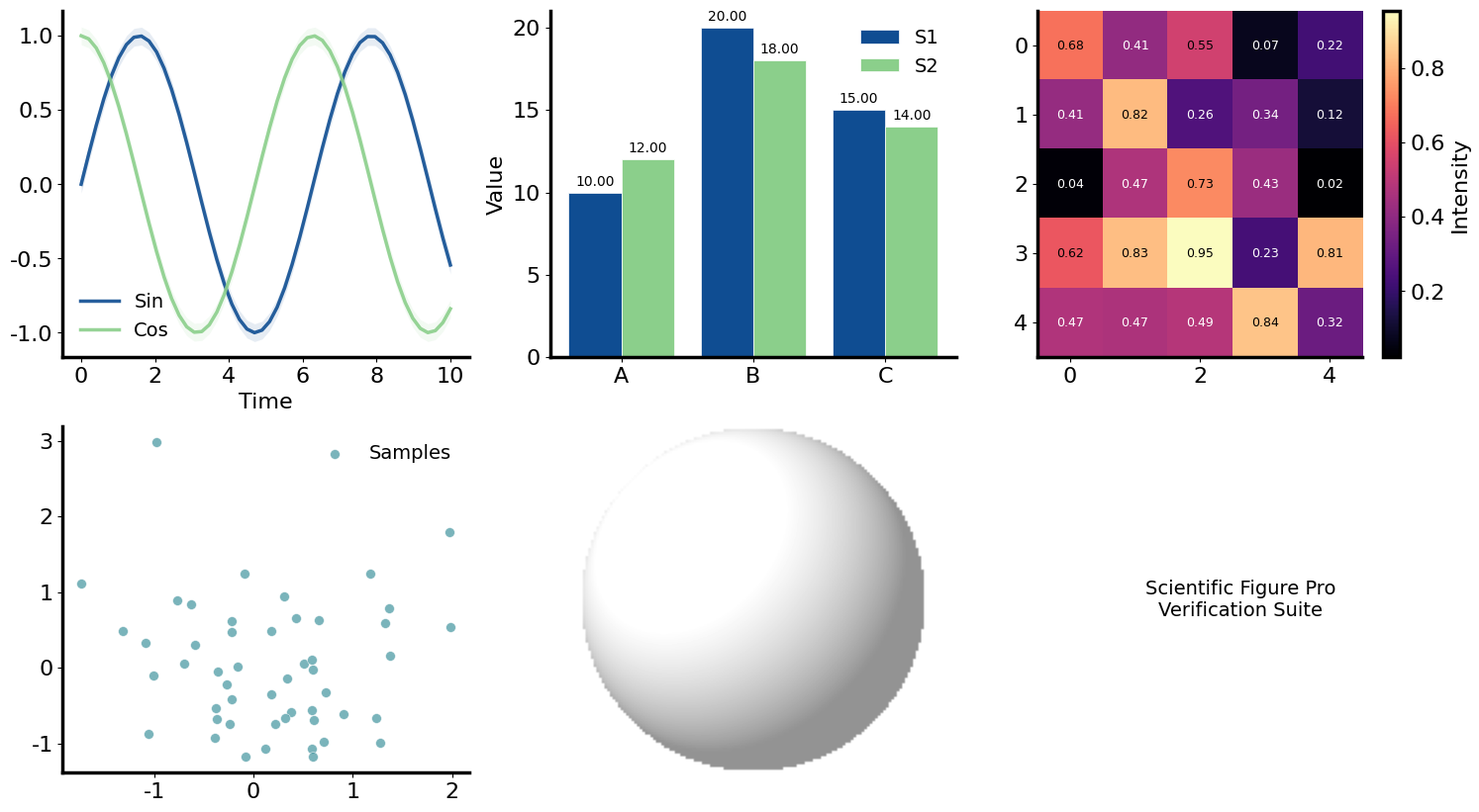

Here is the Python script that generated this plot:
"""Publication-quality plotting utilities for scientific figures.

This module provides a suite of high-level wrappers around matplotlib to produce 
consistent, submission-ready scientific figures. It enforces a unified aesthetic 
(Helvetica-like fonts, high-contrast palettes, minimal spines) and handles 
robust export workflows for LaTeX and digital formats.

Standard usage involves:
1. Setting the global style with `apply_publication_style`.
2. Creating a figure/axes layout with `create_subplots`.
3. Populating axes using specialized `make_*` helpers.
4. Exporting via `finalize_figure`.
"""

from __future__ import annotations

import logging
from dataclasses import dataclass, field
from pathlib import Path
from typing import Any, Final, Sequence, TYPE_CHECKING

import matplotlib.pyplot as plt
import numpy as np

if TYPE_CHECKING:
    from matplotlib.axes import Axes
    from matplotlib.container import BarContainer
    from matplotlib.figure import Figure
    from matplotlib.image import AxesImage
    import numpy.typing as npt

# Configure logger
logger = logging.getLogger(__name__)

# --- Aesthetics & Constants ---

PALETTE: Final[dict[str, str]] = {
    "blue_main": "#0F4D92",
    "blue_secondary": "#3775BA",
    "green_1": "#DDF3DE",
    "green_2": "#AADCA9",
    "green_3": "#8BCF8B",
    "red_1": "#F6CFCB",
    "red_2": "#E9A6A1",
    "red_strong": "#B64342",
    "neutral": "#CFCECE",
    "highlight": "#FFD700",
    "teal": "#42949E",
    "violet": "#9A4D8E",
}

DEFAULT_COLORS: Final[list[str]] = [
    PALETTE["blue_main"],
    PALETTE["green_3"],
    PALETTE["red_strong"],
    PALETTE["teal"],
    PALETTE["violet"],
    PALETTE["neutral"],
]

_VECTOR_FORMATS: Final[set[str]] = {"pdf", "svg", "eps"}
_RASTER_FORMATS: Final[set[str]] = {"png", "jpg", "jpeg", "tif", "tiff"}
_SUPPORTED_FORMATS: Final[set[str]] = _VECTOR_FORMATS | _RASTER_FORMATS


@dataclass(frozen=True)
class FigureStyle:
    """Configuration for global matplotlib rcParams.

    Attributes:
        font_size: Base font size in points.
        axes_linewidth: Width of the axis spines.
        use_tex: Whether to use LaTeX for text rendering.
        font_family: Priority list of font families.
    """

    font_size: int = 16
    axes_linewidth: float = 2.5
    use_tex: bool = False
    font_family: tuple[str, ...] = ("DejaVu Sans", "Helvetica", "Arial", "sans-serif")


# --- Internal Helpers ---

def _require(condition: bool, message: str) -> None:
    """Internal assertion-style validator."""
    if not condition:
        raise ValueError(f"[scientific_figure_pro] {message}")


def _as_1d_array(name: str, values: Any) -> npt.NDArray[np.float64]:
    """Ensures input is a 1D numpy array of floats."""
    arr = np.asarray(values, dtype=np.float64)
    _require(arr.ndim == 1, f"'{name}' must be 1D, got shape {arr.shape}")
    _require(arr.size > 0, f"'{name}' cannot be empty")
    return arr


def _as_2d_array(name: str, values: Any) -> npt.NDArray[np.float64]:
    """Ensures input is a 2D numpy array of floats."""
    arr = np.asarray(values, dtype=np.float64)
    _require(arr.ndim == 2, f"'{name}' must be 2D, got shape {arr.shape}")
    _require(arr.size > 0, f"'{name}' cannot be empty")
    return arr


# --- Core API ---

def apply_publication_style(style: FigureStyle | None = None) -> None:
    """Configures matplotlib with publication-ready defaults.

    Args:
        style: Optional custom FigureStyle object. Defaults to standard.
    """
    s = style or FigureStyle()

    plt.rcParams.update({
        "text.usetex": s.use_tex,
        "font.family": "sans-serif",
        "font.sans-serif": list(s.font_family),
        "font.size": s.font_size,
        "axes.labelsize": s.font_size,
        "axes.titlesize": s.font_size + 2,
        "axes.linewidth": s.axes_linewidth,
        "axes.spines.right": False,
        "axes.spines.top": False,
        "legend.frameon": False,
        "legend.fontsize": s.font_size - 2,
        "xtick.direction": "out",
        "ytick.direction": "out",
        "svg.fonttype": "none",
        "pdf.fonttype": 42,
        "ps.fonttype": 42,
        "savefig.bbox": "tight",
        "savefig.transparent": False,
    })
    logger.debug("Applied publication style configuration.")


def create_subplots(
    nrows: int = 1,
    ncols: int = 1,
    figsize: tuple[float, float] | None = None,
    **kwargs: Any
) -> tuple[Figure, npt.NDArray[np.object_]]:
    """Creates a figure and a flattened array of axes.

    Args:
        nrows: Number of rows in the grid.
        ncols: Number of columns in the grid.
        figsize: (width, height) in inches.
        **kwargs: Additional arguments passed to `plt.subplots`.

    Returns:
        A tuple of (Figure, flat array of Axes).
    """
    _require(nrows > 0 and ncols > 0, "Grid dimensions must be positive integers.")
    
    fig, axes = plt.subplots(nrows, ncols, figsize=figsize, **kwargs)
    return fig, np.atleast_1d(np.array(axes, dtype=object)).flatten()


def finalize_figure(
    fig: Figure,
    out_path: str | Path,
    formats: Sequence[str] | None = None,
    dpi: int = 300,
    close: bool = True,
    pad: float = 0.05,
    **kwargs: Any
) -> list[Path]:
    """Saves the figure in multiple formats and closes it.

    If no formats are provided, it defaults to (pdf, svg, eps) unless the out_path
    already contains an extension.

    Args:
        fig: The matplotlib Figure object.
        out_path: Filename or directory path.
        formats: List of extensions (e.g., ['png', 'pdf']).
        dpi: Resolution for raster formats.
        close: Whether to call plt.close(fig) after saving.
        pad: Padding in inches.
        **kwargs: Passed to fig.savefig.

    Returns:
        List of Paths to the saved files.
    """
    path = Path(out_path)
    exts = formats
    
    if not exts:
        exts = [path.suffix.lstrip(".")] if path.suffix else ["pdf", "svg", "eps"]
    
    base = path.with_suffix("") if path.suffix else path
    base.parent.mkdir(parents=True, exist_ok=True)

    saved: list[Path] = []
    for ext in exts:
        ext = ext.lower().strip(".")
        _require(ext in _SUPPORTED_FORMATS, f"Unsupported format: {ext}")
        
        target = base.with_suffix(f".{ext}")
        save_params = {"format": ext, "bbox_inches": "tight", "pad_inches": pad}
        if ext in _RASTER_FORMATS:
            save_params["dpi"] = dpi
        save_params.update(kwargs)
        
        fig.savefig(target, **save_params)
        saved.append(target)
    
    if close:
        plt.close(fig)
    
    logger.info(f"Saved figure to: {', '.join(p.name for p in saved)}")
    return saved


# --- Specialized Plotting Helpers ---

def make_trend(
    ax: Axes,
    x: Sequence[float],
    y_series: Sequence[Sequence[float]],
    labels: Sequence[str],
    colors: Sequence[str] | None = None,
    ylabel: str | None = None,
    xlabel: str | None = None,
    show_shadow: bool = True
) -> None:
    """Renders multiple line trends with optional confidence shadows."""
    x_arr = _as_1d_array("x", x)
    color_map = colors or DEFAULT_COLORS
    
    for i, y in enumerate(y_series):
        y_arr = _as_1d_array(f"y_series[{i}]", y)
        _require(len(x_arr) == len(y_arr), f"Length mismatch in series {i}")
        
        color = color_map[i % len(color_map)]
        if show_shadow:
            span = np.ptp(y_arr) or 1.0
            ax.fill_between(x_arr, y_arr - 0.03*span, y_arr + 0.03*span, 
                           color=color, alpha=0.1, lw=0)
        
        ax.plot(x_arr, y_arr, label=labels[i], color=color, lw=2.5, alpha=0.9)

    if xlabel: ax.set_xlabel(xlabel)
    if ylabel: ax.set_ylabel(ylabel)
    ax.legend()


def make_grouped_bar(
    ax: Axes,
    categories: Sequence[str],
    series: Sequence[Sequence[float]],
    labels: Sequence[str],
    ylabel: str = "Value",
    colors: Sequence[str] | None = None,
    annotate: bool = False
) -> BarContainer:
    """Renders a high-contrast grouped bar chart."""
    data = _as_2d_array("series", series)
    n_series, n_cats = data.shape
    _require(len(categories) == n_cats, "Category count mismatch")
    
    x = np.arange(n_cats)
    total_width = 0.8
    width = total_width / n_series
    color_map = colors or DEFAULT_COLORS

    last_bars = None
    for i in range(n_series):
        offset = (i - (n_series - 1) / 2) * width
        bars = ax.bar(x + offset, data[i], width, label=labels[i], 
                      color=color_map[i % len(color_map)], edgecolor="white", lw=0.5)
        last_bars = bars
        if annotate:
            annotate_bars(ax, bars)

    ax.set_xticks(x)
    ax.set_xticklabels(categories)
    ax.set_ylabel(ylabel)
    ax.legend()
    return last_bars


def annotate_bars(
    ax: Axes,
    bars: BarContainer,
    fmt: str = "{:.2f}",
    fontsize: int = 10,
    padding: float = 3
) -> None:
    """Adds text labels above bars in a BarContainer."""
    for bar in bars:
        height = bar.get_height()
        ax.annotate(fmt.format(height),
                    xy=(bar.get_x() + bar.get_width() / 2, height),
                    xytext=(0, padding),
                    textcoords="offset points",
                    ha='center', va='bottom', fontsize=fontsize)


def make_heatmap(
    ax: Axes,
    matrix: Sequence[Sequence[float]],
    x_labels: Sequence[str] | None = None,
    y_labels: Sequence[str] | None = None,
    cmap: str = "magma",
    cbar_label: str | None = None,
    annotate: bool = False
) -> AxesImage:
    """Renders a cleaned heatmap with optional text annotations."""
    data = _as_2d_array("matrix", matrix)
    im = ax.imshow(data, cmap=cmap, aspect="auto", interpolation="nearest")
    
    if x_labels:
        ax.set_xticks(np.arange(len(x_labels)))
        ax.set_xticklabels(x_labels, rotation=45, ha="right")
    if y_labels:
        ax.set_yticks(np.arange(len(y_labels)))
        ax.set_yticklabels(y_labels)

    if cbar_label:
        cbar = ax.figure.colorbar(im, ax=ax)
        cbar.set_label(cbar_label)

    if annotate:
        threshold = (data.max() + data.min()) / 2
        for i in range(data.shape[0]):
            for j in range(data.shape[1]):
                val = data[i, j]
                color = "white" if val < threshold else "black"
                ax.text(j, i, f"{val:.2f}", ha="center", va="center", color=color, fontsize=9)
    
    return im


def make_scatter(
    ax: Axes,
    x: Sequence[float],
    y: Sequence[float],
    label: str | None = None,
    color: str | None = None,
    size: float = 50,
    alpha: float = 0.7
) -> None:
    """Renders a publication-style scatter plot."""
    x_arr = _as_1d_array("x", x)
    y_arr = _as_1d_array("y", y)
    _require(len(x_arr) == len(y_arr), "Length mismatch in scatter")
    
    ax.scatter(x_arr, y_arr, s=size, label=label, 
               color=color or PALETTE["blue_main"], alpha=alpha, edgecolors="white", lw=0.5)
    if label:
        ax.legend()


def make_sphere_illustration(
    ax: Axes,
    light_dir: tuple[float, float, float] = (-0.5, 0.5, 0.8),
    resolution: int = 128,
    alpha: float = 0.6
) -> None:
    """Draws a shaded 2D sphere to mimic 3D lighting."""
    xs = np.linspace(-1, 1, resolution)
    ys = np.linspace(-1, 1, resolution)
    x, y = np.meshgrid(xs, ys)
    r2 = x**2 + y**2
    mask = r2 <= 1.0

    z = np.zeros_like(x)
    z[mask] = np.sqrt(1.0 - r2[mask])

    norm = np.sqrt(x**2 + y**2 + z**2) + 1e-12
    nx, ny, nz = x / norm, y / norm, z / norm

    light = np.array(light_dir)
    light = light / np.linalg.norm(light)

    intensity = np.maximum(0.0, nx * light[0] + ny * light[1] + nz * light[2])
    shade = np.clip(0.3 + 0.9 * intensity, 0.0, 1.0)

    img = np.ones((resolution, resolution), dtype=float)
    img[mask] = shade[mask]

    ax.imshow(img, cmap="gray", origin="lower", extent=[-1, 1, -1, 1], 
              vmin=0, vmax=1, alpha=alpha)
    ax.set_axis_off()


def demo() -> None:
    """Runs a verification demo for all major plot types."""
    logging.basicConfig(level=logging.INFO)
    apply_publication_style()
    
    fig, axes = create_subplots(2, 3, figsize=(18, 10))
    
    # Row 1
    x = np.linspace(0, 10, 50)
    make_trend(axes[0], x, [np.sin(x), np.cos(x)], ["Sin", "Cos"], xlabel="Time")
    make_grouped_bar(axes[1], ["A", "B", "C"], [[10, 20, 15], [12, 18, 14]], ["S1", "S2"], annotate=True)
    make_heatmap(axes[2], np.random.rand(5, 5), annotate=True, cbar_label="Intensity")
    
    # Row 2
    make_scatter(axes[3], np.random.randn(50), np.random.randn(50), label="Samples", color=PALETTE["teal"])
    make_sphere_illustration(axes[4])
    axes[5].text(0.5, 0.5, "Scientific Figure Pro\nVerification Suite", ha="center", va="center", fontsize=14)
    axes[5].set_axis_off()
    
    finalize_figure(fig, "scientific_figure_demo_full", formats=["png", "pdf"])


if __name__ == "__main__":
    demo()
